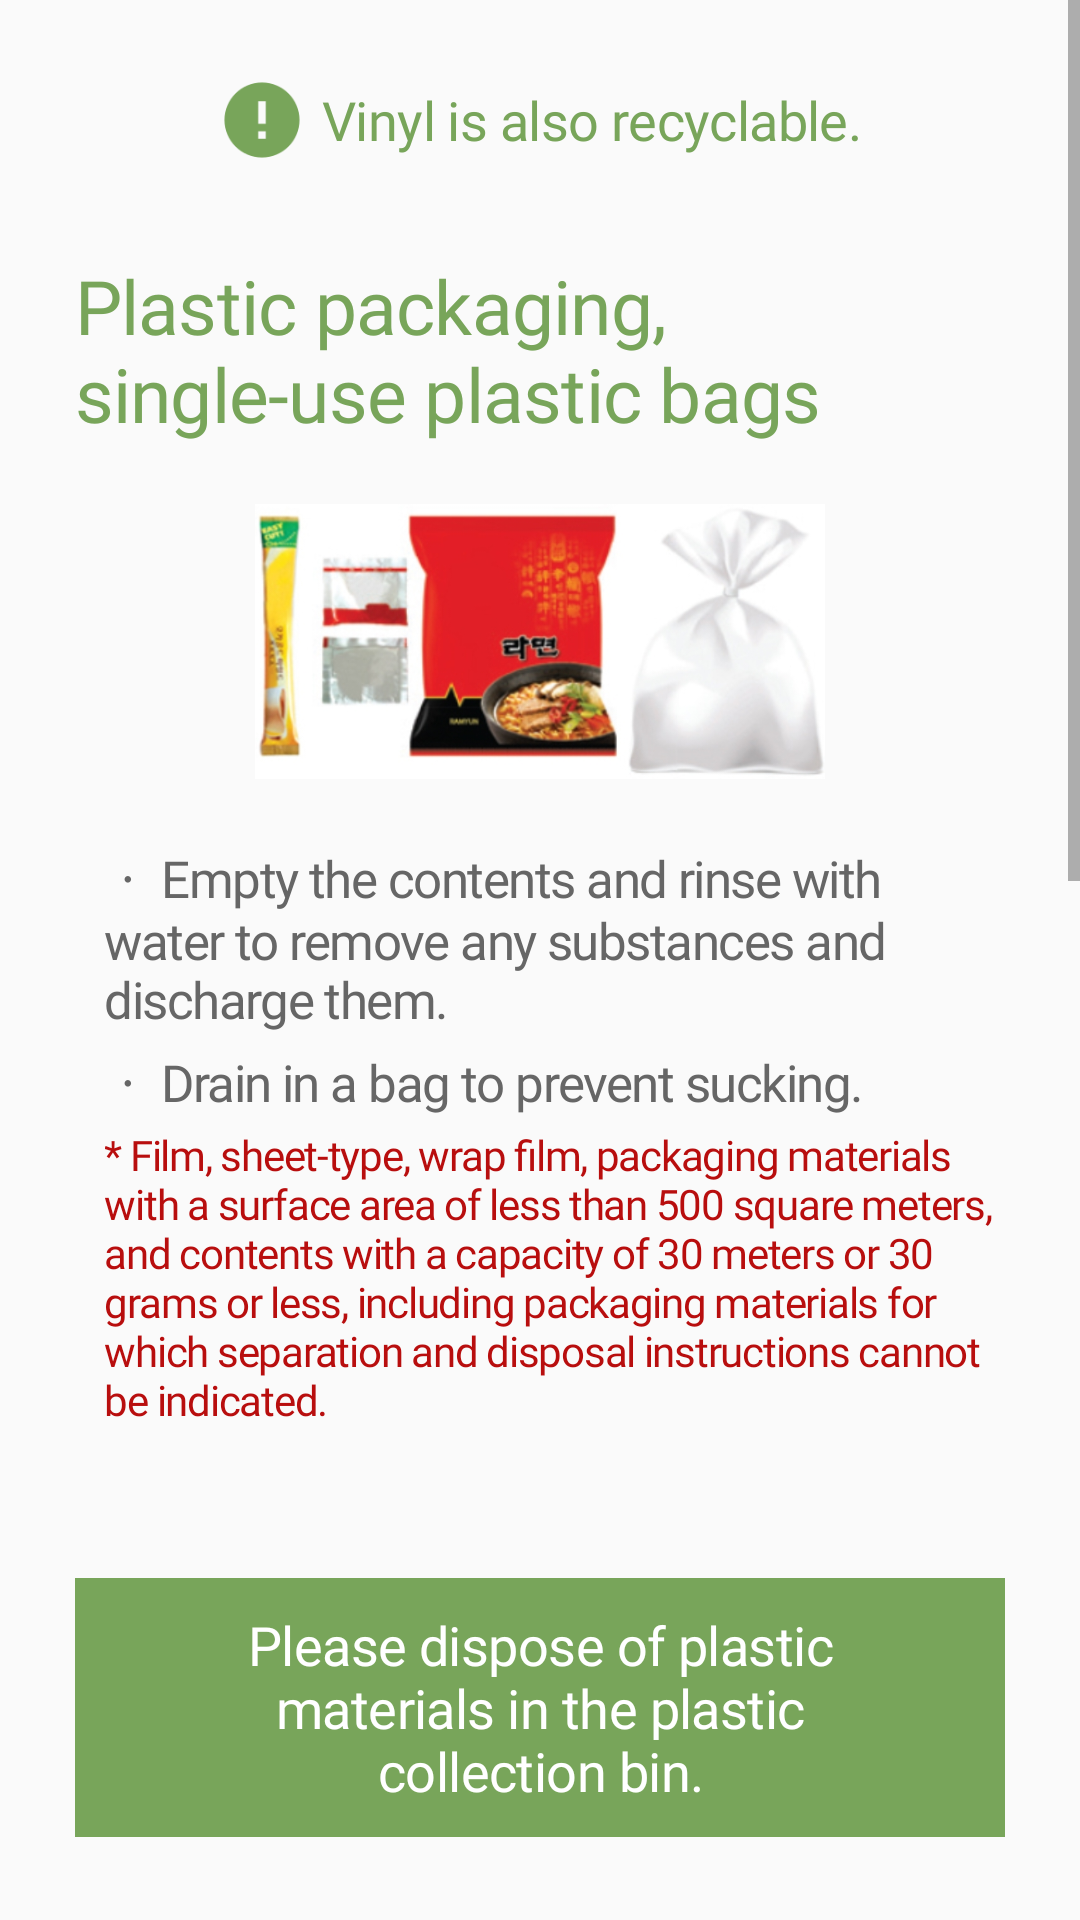

Android layout source for this screen:
<!-- AndroidManifest.xml: application theme Theme.RecyclingApp -->
<!-- res/layout/description_screen_vinyl.xml -->
<ScrollView
    xmlns:android="http://schemas.android.com/apk/res/android"
    xmlns:tools="http://schemas.android.com/tools"
    android:layout_width="match_parent"
    android:layout_height="wrap_content"
    >
    <LinearLayout
        android:layout_width="match_parent"
        android:layout_height="wrap_content"
        android:orientation="vertical"
        android:padding="25dp"
        >

        <LinearLayout
            android:layout_width="wrap_content"
            android:layout_height="wrap_content"
            android:layout_gravity="center"
            android:gravity="center"
            >
            <View
                android:layout_width="30dp"
                android:layout_height="30dp"
                android:background="@drawable/description_error"
                android:layout_marginEnd="5dp"
                />
            <TextView
                android:layout_width="wrap_content"
                android:layout_height="wrap_content"
                android:text="@string/vinyl_00"
                android:textAppearance="@style/des_text_color"
                />
        </LinearLayout>

        <TextView
            android:layout_width="match_parent"
            android:layout_height="wrap_content"
            android:layout_marginTop="30dp"
            android:text="@string/vinyl_1"
            android:textAppearance="@style/des_title"
            />

        <ImageView
            android:layout_width="match_parent"
            android:layout_height="wrap_content"
            android:layout_marginTop="20dp"
            android:paddingHorizontal="60dp"
            android:src="@drawable/description_vinyl_2"
            android:adjustViewBounds="true"
        />

        <TextView
            android:layout_width="match_parent"
            android:layout_height="wrap_content"
            android:layout_marginTop="20dp"
            android:layout_marginStart="10dp"
            android:text="@string/vinyl_3"
            android:textAppearance="@style/des_text"
            />
        <TextView
            android:layout_width="match_parent"
            android:layout_height="wrap_content"
            android:layout_marginTop="3dp"
            android:layout_marginStart="10dp"
            android:text="@string/vinyl_2"
            android:textAppearance="@style/des_text"
            />
        <TextView
            android:layout_width="match_parent"
            android:layout_height="wrap_content"
            android:layout_marginTop="3dp"
            android:layout_marginStart="10dp"
            android:text="@string/vinyl_4"
            android:textAppearance="@style/des_text"
            android:textSize="14sp"
            android:textColor="@color/red"
            />


        <TextView
            android:layout_width="match_parent"
            android:layout_height="wrap_content"
            android:paddingHorizontal="30dp"
            android:paddingVertical="10dp"
            android:layout_marginTop="50dp"
            android:gravity="center"
            android:text="@string/vinyl_5"
            android:background="#78A55A"
            android:textAppearance="@style/des_text_white"
            />




        <View
            android:layout_width="match_parent"
            android:layout_height="1dp"
            android:layout_marginTop="40dp"
            android:layout_marginBottom="25dp"
            android:background="#BCBCBC"
            />

        <LinearLayout
            android:layout_width="match_parent"
            android:layout_height="wrap_content"
            android:orientation="vertical"
            android:padding="10dp"
            android:background="@drawable/radius"
            >

            <LinearLayout
                android:layout_width="wrap_content"
                android:layout_height="wrap_content"
                android:layout_gravity="center"
                android:gravity="center"
                >
                <View
                    android:layout_width="30dp"
                    android:layout_height="30dp"
                    android:background="@drawable/description_error_2"
                    android:layout_marginEnd="5dp"
                    />
                <TextView
                    android:layout_width="wrap_content"
                    android:layout_height="wrap_content"
                    android:layout_gravity="center"
                    android:text="@string/watchout"
                    android:textAppearance="@style/des_text_white_2"
                    />
            </LinearLayout>

        </LinearLayout>


        <TextView
            android:layout_width="match_parent"
            android:layout_height="wrap_content"
            android:layout_marginTop="10dp"
            android:text="@string/vinyl_15"
            android:gravity="center"
            android:textAppearance="@style/des_text"
            />



        <View
            android:layout_width="match_parent"
            android:layout_height="1dp"
            android:layout_marginTop="40dp"
            android:layout_marginBottom="25dp"
            android:background="#BCBCBC"
            />

        <LinearLayout
            android:layout_width="match_parent"
            android:layout_height="wrap_content"
            android:orientation="vertical"
            android:layout_marginTop="15dp"
            android:padding="20dp"
            android:gravity="center"
            android:background="#E0E0E0"
            >
            <LinearLayout
                android:layout_width="wrap_content"
                android:layout_height="wrap_content"
                android:layout_gravity="center"
                android:gravity="center"
                >
                <View
                    android:layout_width="30dp"
                    android:layout_height="30dp"
                    android:background="@drawable/description_error"
                    android:layout_marginEnd="5dp"
                    />
                <TextView
                    android:layout_width="wrap_content"
                    android:layout_height="wrap_content"
                    android:text="@string/refer"
                    android:textAppearance="@style/des_text_color"
                    />
            </LinearLayout>
            <TextView
                android:layout_width="300dp"
                android:layout_height="wrap_content"
                android:layout_marginTop="3dp"
                android:layout_gravity="center"
                android:gravity="center"
                android:text="@string/vinyl_16"
                android:textAppearance="@style/des_text"
                android:textColor="#666666"
                />
            <ImageView
                android:layout_width="match_parent"
                android:layout_height="wrap_content"
                android:layout_marginTop="15dp"
                android:adjustViewBounds="true"
                android:src="@drawable/description_vinyl"
                />
        </LinearLayout>




        <View
            android:layout_width="match_parent"
            android:layout_height="80dp"
            />


    </LinearLayout>
</ScrollView>
<!-- resources referenced by this layout -->
<resources>
  <color name="red">#B80E0E</color>
  <!-- drawable description_error: png bitmap (drawable, 2075 bytes) -->
  <!-- drawable description_error_2: png bitmap (drawable, 1734 bytes) -->
  <!-- drawable description_vinyl: png bitmap (drawable, 831762 bytes) -->
  <!-- drawable description_vinyl_2: png bitmap (drawable, 218014 bytes) -->
  <!-- drawable radius (drawable) -->
  <shape xmlns:android="http://schemas.android.com/apk/res/android"
      android:shape="rectangle">
      <solid android:color="#B80E0E"/>
      <corners android:radius="15dp"/>
  </shape>
  <string name="refer">to know</string>
  <string name="vinyl_00">Vinyl is also recyclable.</string>
  <string name="vinyl_1">Plastic packaging, single-use plastic bags</string>
  <string name="vinyl_15">Items such as wrap film, tablecloths, rubber gloves, mats, carpets, and textiles (tents, banners, clothing, bedding, etc.) that cannot be cleaned thoroughly or have foreign substances removed should be disposed of according to local regulations, such as using designated waste bags, special-sized crates, or large waste disposal methods.</string>
  <string name="vinyl_16">bubble wrap can also be disposed of in the plastic collection bin.</string>
  <string name="vinyl_2">ㆍ Drain in a bag to prevent sucking.</string>
  <string name="vinyl_3">ㆍ Empty the contents and rinse with water to remove any substances and discharge them.</string>
  <string name="vinyl_4">* Film, sheet-type, wrap film, packaging materials with a surface area of less than 500 square meters, and contents with a capacity of 30 meters or 30 grams or less, including packaging materials for which separation and disposal instructions cannot be indicated.</string>
  <string name="vinyl_5">Please dispose of plastic materials in the plastic collection bin.</string>
  <string name="watchout">Attention!</string>
  <style name="des_text">
          <item name="android:textSize">17sp</item>
          <item name="android:letterSpacing">-0.03</item>
          <item name="android:textColor">@color/black</item>
          <item name="android:fontFamily">@font/inter_regular</item>
      </style>
  <style name="des_text_color">
          <item name="android:textSize">18sp</item>
          <item name="android:letterSpacing">-0.01</item>
          <item name="android:textColor">#78A55A</item>
          <item name="android:fontFamily">@font/inter_medium</item>
      </style>
  <style name="des_text_white">
          <item name="android:textSize">18sp</item>
          <item name="android:letterSpacing">-0.01</item>
          <item name="android:textColor">#FFFFFF</item>
          <item name="android:fontFamily">@font/inter_medium</item>
      </style>
  <style name="des_text_white_2">
          <item name="android:textSize">20sp</item>
          <item name="android:letterSpacing">-0.01</item>
          <item name="android:textColor">#FFFFFF</item>
          <item name="android:fontFamily">@font/inter_medium</item>
      </style>
  <style name="des_title">
          <item name="android:textSize">25sp</item>
          <item name="android:letterSpacing">-0.01</item>
          <item name="android:textColor">#78A55A</item>
          <item name="android:fontFamily">@font/inter_black</item>
      </style>
  <style name="Theme.RecyclingApp" parent="Base.Theme.RecyclingApp" />
  <color name="black">#666666</color>
  <style name="Base.Theme.RecyclingApp" parent="Theme.AppCompat.DayNight.NoActionBar">
          <item name="windowNoTitle">true</item>
          <item name="windowActionBar">false</item>
          
          
      </style>
</resources>
